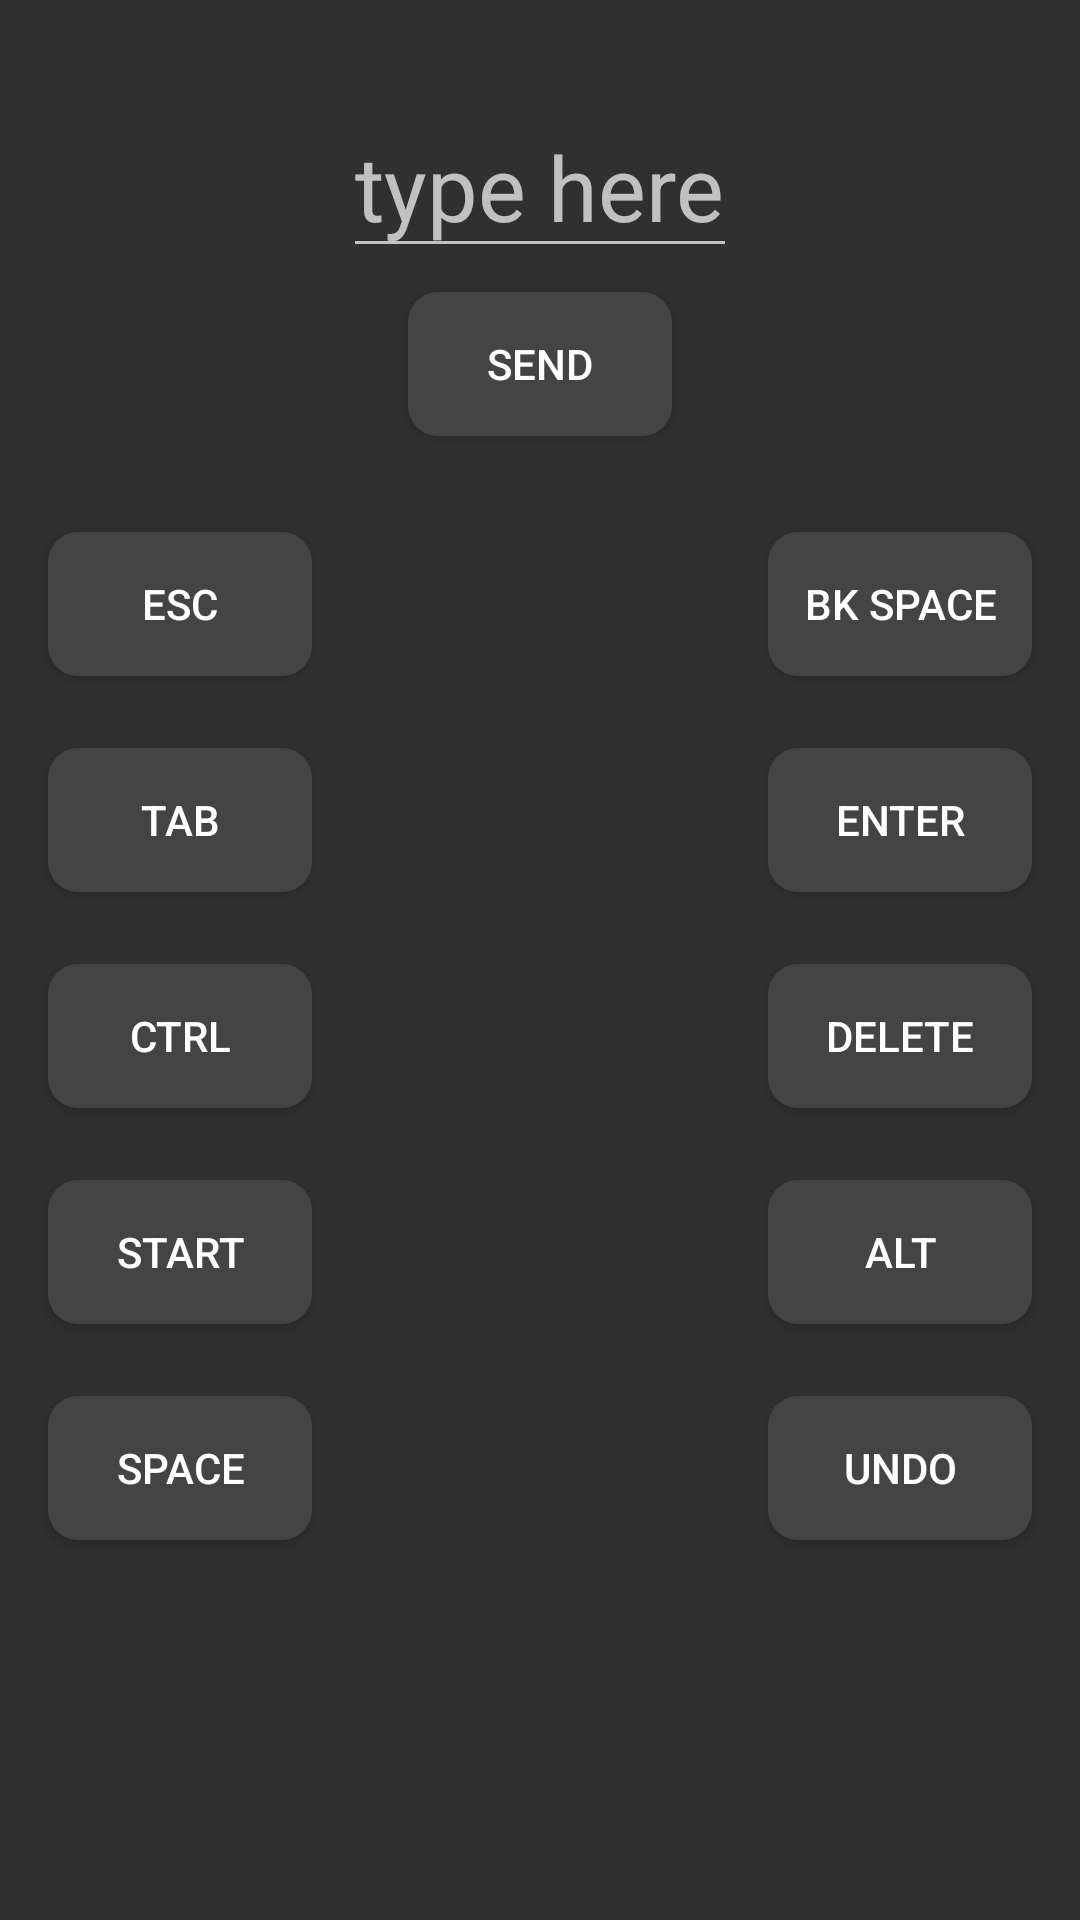

Here is an Android app screen rendered from its layout file. Give the layout XML and the strings, colors and styles it references.
<!-- AndroidManifest.xml: application theme DarkTheme -->
<!-- res/layout/keyboard_layout.xml -->
<?xml version="1.0" encoding="utf-8"?>
<androidx.constraintlayout.widget.ConstraintLayout xmlns:android="http://schemas.android.com/apk/res/android"
        xmlns:app="http://schemas.android.com/apk/res-auto"
        xmlns:tools="http://schemas.android.com/tools"
        android:orientation="horizontal"
        android:layout_width="match_parent"
        android:layout_height="match_parent">

        <EditText
                android:layout_width="wrap_content"
                android:layout_height="wrap_content"
                android:inputType="textPersonName"
                android:hint="type here"
                android:textSize="30dp"
                android:id="@+id/keyboardText"
                android:layout_weight="1"
                app:layout_constraintEnd_toEndOf="parent"
                app:layout_constraintStart_toStartOf="parent"
                app:layout_constraintTop_toTopOf="parent"
                android:layout_marginTop="32dp" />

        <Button
                android:layout_width="wrap_content"
                android:id="@+id/sendTextButton"
                android:text="send"
                android:background="@drawable/btn_drawable"
                android:layout_height="wrap_content"
                app:layout_constraintTop_toBottomOf="@+id/keyboardText"
                app:layout_constraintEnd_toEndOf="@+id/keyboardText"
                app:layout_constraintStart_toStartOf="@+id/keyboardText"
                android:layout_marginTop="8dp" />

        <Button
                android:layout_width="wrap_content"
                android:id="@+id/sendBackSButton"
                android:text="BK SPACE"
                android:background="@drawable/btn_drawable"
                android:layout_height="wrap_content"
                app:layout_constraintEnd_toEndOf="parent"
                android:layout_marginEnd="16dp"
                app:layout_constraintTop_toBottomOf="@+id/sendTextButton"
                android:layout_marginTop="32dp" />

        <Button
                android:layout_width="wrap_content"
                android:id="@+id/sendReturnButton"
                android:text="ENTER"
                android:background="@drawable/btn_drawable"
                android:layout_height="wrap_content"
                app:layout_constraintTop_toBottomOf="@+id/sendBackSButton"
                android:layout_marginTop="24dp"
                app:layout_constraintEnd_toEndOf="parent"
                android:layout_marginEnd="16dp" />

        <Button
                android:text="DELETE"
                android:layout_width="wrap_content"
                android:layout_height="wrap_content"
                android:id="@+id/sendDelButton"
                android:background="@drawable/btn_drawable"
                app:layout_constraintEnd_toEndOf="parent"
                app:layout_constraintTop_toBottomOf="@+id/sendReturnButton"
                android:layout_marginEnd="16dp"
                android:layout_marginTop="24dp" />

        <Button
                android:text="ESC"
                android:layout_width="wrap_content"
                android:layout_height="wrap_content"
                android:id="@+id/senESCButton"
                android:background="@drawable/btn_drawable"
                app:layout_constraintStart_toStartOf="parent"
                app:layout_constraintTop_toBottomOf="@+id/sendTextButton"
                android:layout_marginTop="32dp"
                android:layout_marginStart="16dp" />

        <Button
                android:text="TAB"
                android:layout_width="wrap_content"
                android:layout_height="wrap_content"
                android:id="@+id/sendTABButton"
                android:background="@drawable/btn_drawable"
                app:layout_constraintStart_toStartOf="parent"
                app:layout_constraintTop_toBottomOf="@+id/senESCButton"
                android:layout_marginStart="16dp"
                android:layout_marginTop="24dp" />

        <Button
                android:text="CTRL"
                android:layout_width="wrap_content"
                android:layout_height="wrap_content"
                android:id="@+id/sendCTRLButton"
                android:background="@drawable/btn_drawable"
                app:layout_constraintStart_toStartOf="parent"
                app:layout_constraintTop_toBottomOf="@+id/sendTABButton"
                android:layout_marginTop="24dp"
                android:layout_marginStart="16dp" />

        <Button
                android:text="START"
                android:layout_width="wrap_content"
                android:layout_height="wrap_content"
                android:id="@+id/sendStartButton"
                android:background="@drawable/btn_drawable"
                app:layout_constraintStart_toStartOf="parent"
                app:layout_constraintTop_toBottomOf="@+id/sendCTRLButton"
                android:layout_marginStart="16dp"
                android:layout_marginTop="24dp" />

        <Button
                android:text="ALT"
                android:layout_width="wrap_content"
                android:layout_height="wrap_content"
                android:id="@+id/sendALTButton"
                android:background="@drawable/btn_drawable"
                app:layout_constraintEnd_toEndOf="parent"
                app:layout_constraintTop_toBottomOf="@+id/sendDelButton"
                android:layout_marginTop="24dp"
                android:layout_marginEnd="16dp" />

        <Button
                android:text="SPACE"
                android:layout_width="wrap_content"
                android:layout_height="wrap_content"
                android:id="@+id/sendSpaceButton"
                android:background="@drawable/btn_drawable"
                app:layout_constraintStart_toStartOf="parent"
                app:layout_constraintTop_toBottomOf="@+id/sendStartButton"
                android:layout_marginStart="16dp"
                android:layout_marginTop="24dp" />

        <Button
                android:text="UNDO"
                android:layout_width="wrap_content"
                android:layout_height="wrap_content"
                android:id="@+id/sendUndoButton"
                android:background="@drawable/btn_drawable"
                app:layout_constraintEnd_toEndOf="parent"
                app:layout_constraintTop_toBottomOf="@+id/sendALTButton"
                android:layout_marginTop="24dp"
                android:layout_marginEnd="16dp" />
</androidx.constraintlayout.widget.ConstraintLayout>
<!-- resources referenced by this layout -->
<resources>
  <!-- drawable btn_drawable (drawable) -->
  <?xml version="1.0" encoding="utf-8"?>
  <selector xmlns:android="http://schemas.android.com/apk/res/android">
  
      <item android:state_pressed="true" android:drawable="@drawable/btn_in_selection_active"/>
      <item android:drawable="@drawable/btn_in_selection"/>
  
  </selector>
  <style name="DarkTheme" parent="Theme.AppCompat">
          <item name="colorPrimary">#333</item>
          <item name="colorPrimaryVariant">#000</item>
          <item name="colorOnPrimary">#444</item>
          <item name="colorAccent">#999</item>
      </style>
  <!-- drawable btn_in_selection_active (drawable) -->
  <?xml version="1.0" encoding="utf-8"?>
  <shape xmlns:android="http://schemas.android.com/apk/res/android">
      <solid android:color="#999"/>
      <corners android:radius="10dp"/>
  </shape>
  <!-- drawable btn_in_selection (drawable) -->
  <?xml version="1.0" encoding="utf-8"?>
  <shape xmlns:android="http://schemas.android.com/apk/res/android">
      <solid android:color="#444"/>
      <corners android:radius="10dp"/>
  </shape>
</resources>
